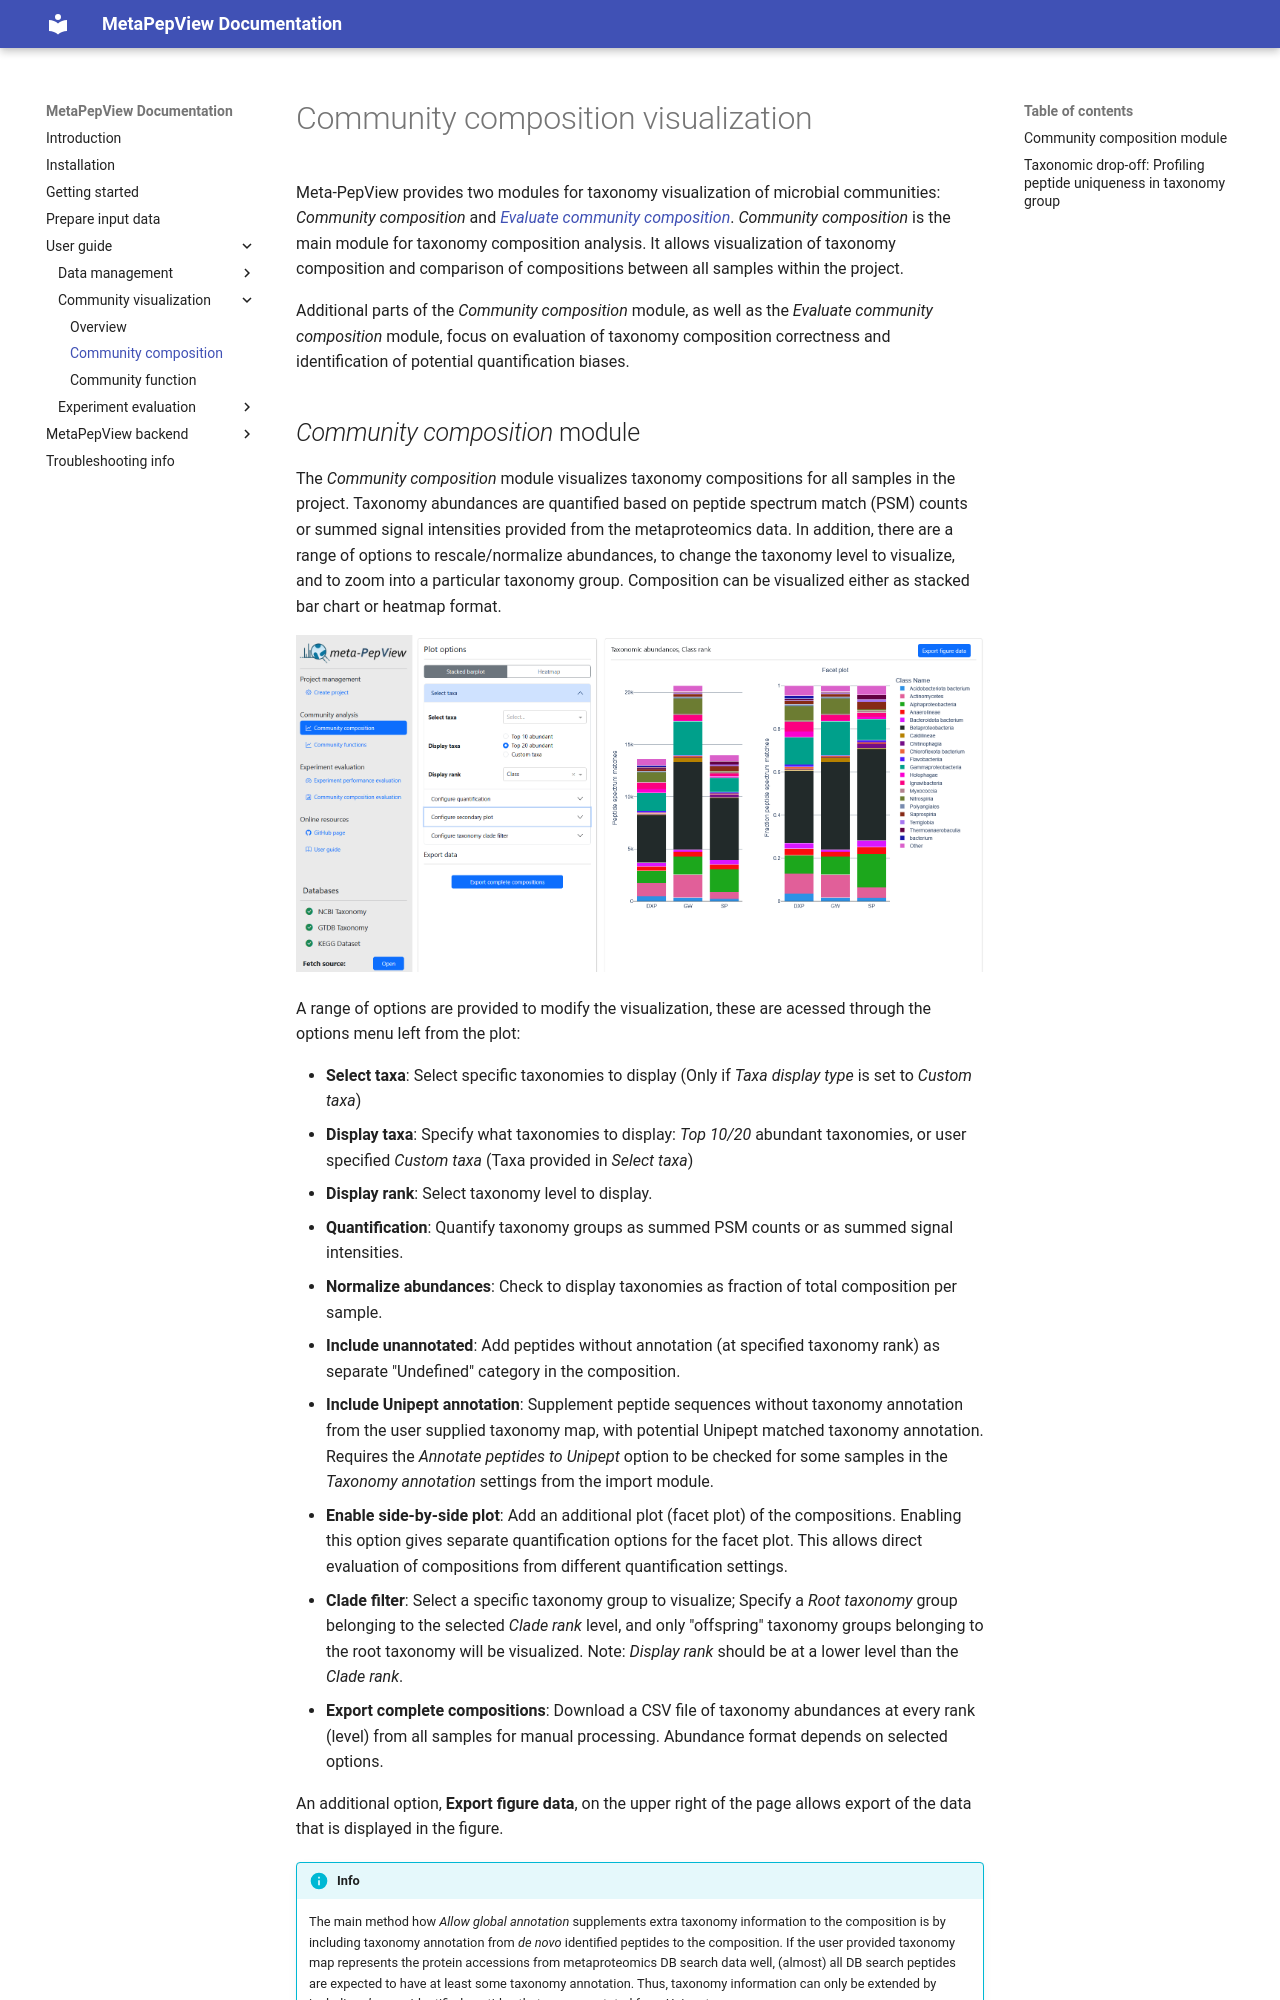

repository: RamonZwaan/metapepview · page: taxonomy-visualization/index.html · generator: mkdocs

# Community composition visualization

Meta-PepView provides two modules for taxonomy visualization of microbial communities: *Community composition* and *[[evaluate-taxonomy|Evaluate community composition]]*. *Community composition* is the main module for taxonomy composition analysis. It allows visualization of taxonomy composition and comparison of compositions between all samples within the project.

Additional parts of the *Community composition* module, as well as the *Evaluate community composition* module, focus on evaluation of taxonomy composition correctness and identification of potential quantification biases.
